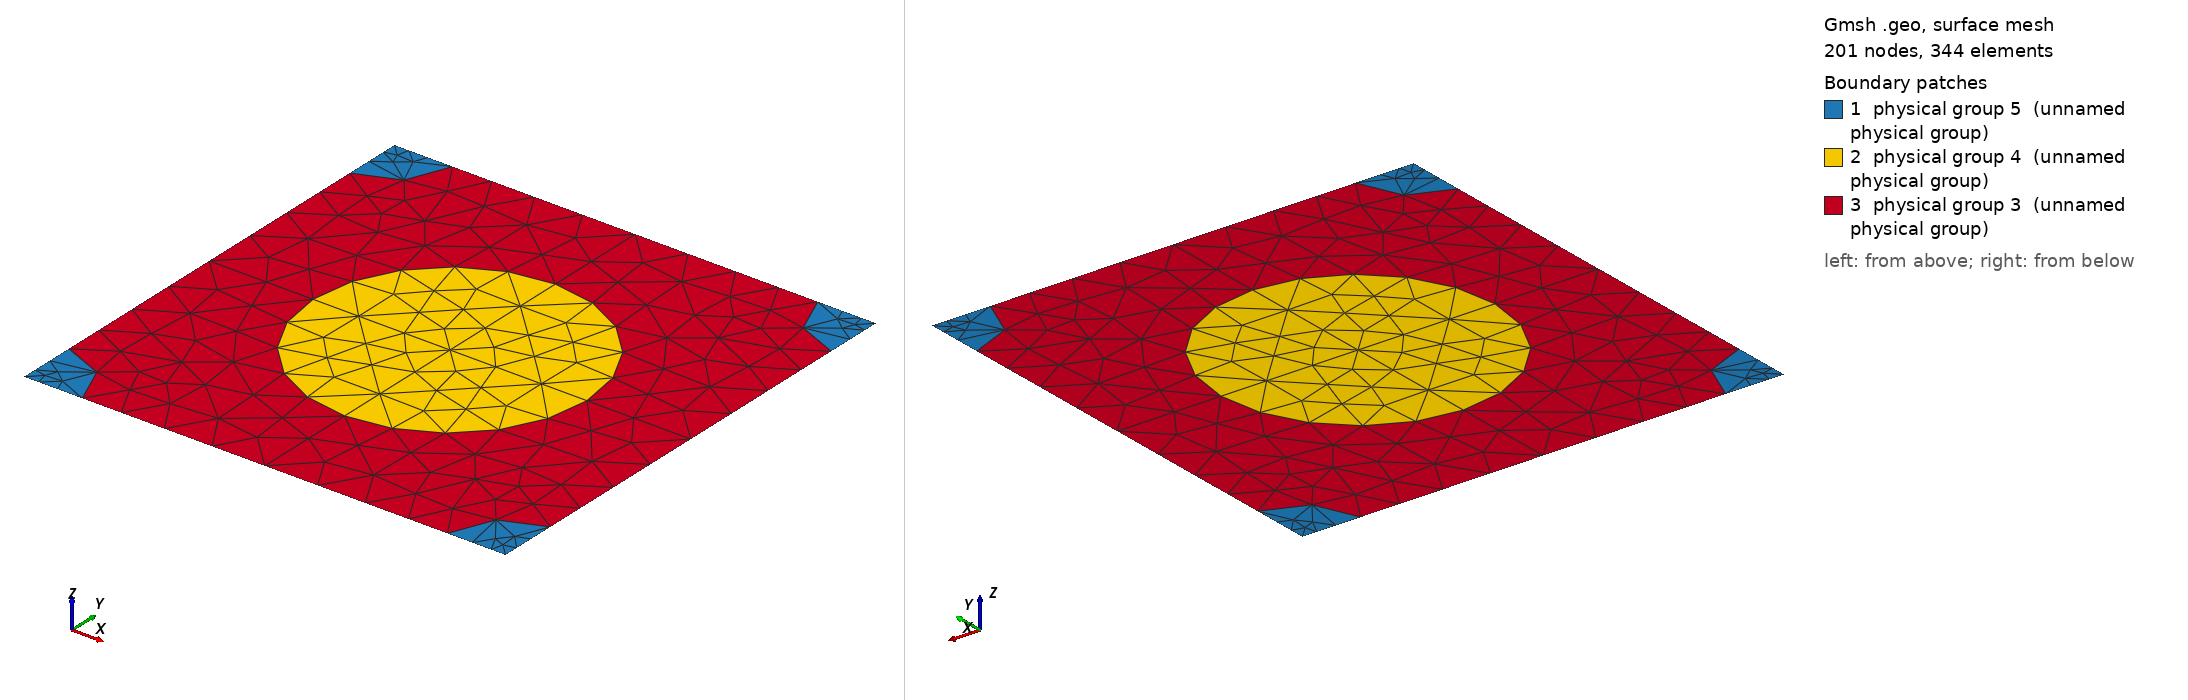

Gmsh geometry script, surface-meshed: 201 nodes, 344 surface elements. Boundary patches (legend numbers): 1 physical group 5 (unnamed physical group), 2 physical group 4 (unnamed physical group), 3 physical group 3 (unnamed physical group). Left view from above one corner, right view from below the opposite corner. Legend entries are the model's physical surfaces. The drawing asked Gmsh for element sizes between 1% and 20% of the model's largest extent; the script's own settings can give other sizes.

=== 984_280_119.geo (drawn) ===
d = 1; // grating period
ff = 0.300000;
d_in_nm = 984;
a1 = 280;
radius1 = (a1/d_in_nm)*d;
radius2 = (119/d_in_nm)*d;
lc = 0.150000; // 0.501 0.201 0.0701;
lc2 = lc/1.500000; // on cylinder surfaces
lc3 = lc/1.500000; // cylinder1 centres
lc4 = lc/4.500000; // cylinder2 centres
posx = 0;//
posy = 0;//

hy = d; // Thickness: Squre profile => hy=d
hx = 0.;

// 2*2 supercell outline

Point(1) = {0, 0, 0, lc4};
Point(2) = {-hx, -hy, 0, lc4};
Point(3) = {-hx+d, -hy, 0, lc4};
Point(4) = {d, 0, 0,lc4};
Point(5) = {-hx+d/2+posx, -hy/2+posy, 0,lc3};
Point(10) = {-hx+d/2+posx, 0, 0, lc};
Point(11) = {0,-hy/2+posy, 0, lc};
Point(12) = {-hx+d/2+posx, -hy, 0, lc};
Point(13) = {d, -hy/2+posy, 0, lc};

Point(14) = {-hx+radius2, 0, 0, lc2};
Point(15) = {d-radius2, 0, 0, lc2};
Point(16) = {0,-radius2, 0, lc2};
Point(18) = {-hx+d/2+posx, -hy/2+radius1+posy, 0, lc2};
Point(20) = {d,-radius2, 0, lc2};
Point(21) = {-hx+d/2-radius1+posx, -hy/2+posy, 0,lc2};
Point(22) = {-hx+d/2+radius1+posx, -hy/2+posy, 0,lc2};
Point(23) = {-hx, -hy+radius2, 0, lc2};
Point(25) = {-hx+d/2+posx, -hy/2-radius1+posy, 0, lc2};
Point(27) = {d,-hy+radius2, 0, lc2};
Point(28) = {-hx+radius2, -hy, 0, lc2};
Point(29) = {d-radius2, -hy, 0, lc2};

Line(1) = {1, 14};
Line(2) = {14, 10};
Line(3) = {10, 15};
Line(4) = {15, 4};
Line(5) = {4, 20};
Line(6) = {20, 13};
Line(7) = {13, 27};
Line(8) = {27, 3};
Line(9) = {3, 29};
Line(10) = {29, 12};
Line(11) = {12, 28};
Line(12) = {28, 2};
Line(13) = {2, 23};
Line(14) = {23, 11};
Line(15) = {11, 16};
Line(16) = {16, 1};
Line(18) = {18, 10};
Line(19) = {18, 5};
Line(20) = {5, 25};
Line(21) = {25, 12};
Line(22) = {11, 21};
Line(23) = {21, 5};
Line(24) = {5, 22};
Line(25) = {22, 13};

Circle(26) = {14, 1, 16};
Circle(27) = {15, 4, 20};
Circle(28) = {27, 3, 29};
Circle(29) = {28, 2, 23};
Circle(30) = {21, 5, 18};
Circle(31) = {18, 5, 22};
Circle(32) = {22, 5, 25};
Circle(33) = {25, 5, 21};

Line Loop(77) = {1, 26, 16};
Plane Surface(78) = {77};
Line Loop(79) = {4, 5, -27};
Plane Surface(80) = {79};
Line Loop(81) = {28, -9, -8};
Plane Surface(82) = {81};
Line Loop(83) = {29, -13, -12};
Plane Surface(84) = {83};
Line Loop(85) = {30, 19, -23};
Plane Surface(86) = {85};
Line Loop(87) = {19, 24, -31};
Plane Surface(88) = {87};
Line Loop(89) = {24, 32, -20};
Plane Surface(90) = {89};
Line Loop(91) = {20, 33, 23};
Plane Surface(92) = {91};
Line Loop(93) = {2, -18, -30, -22, 15, -26};
Plane Surface(94) = {93};
Line Loop(95) = {3, 27, 6, -25, -31, 18};
Plane Surface(96) = {95};
Line Loop(97) = {25, 7, 28, 10, -21, -32};
Plane Surface(98) = {97};
Line Loop(99) = {21, 11, 29, 14, 22, -33};
Plane Surface(100) = {99};

Physical Line(101) = {1, 2, 3, 4};
Physical Line(102) = {5, 6, 7, 8};
Physical Line(103) = {9, 10, 11, 12};
Physical Line(104) = {13, 14, 15, 16};

Physical Surface(3) = {94, 96, 98, 100};
Physical Surface(4) = {86, 88, 90, 92};
Physical Surface(5) = {78, 80, 82, 84};
